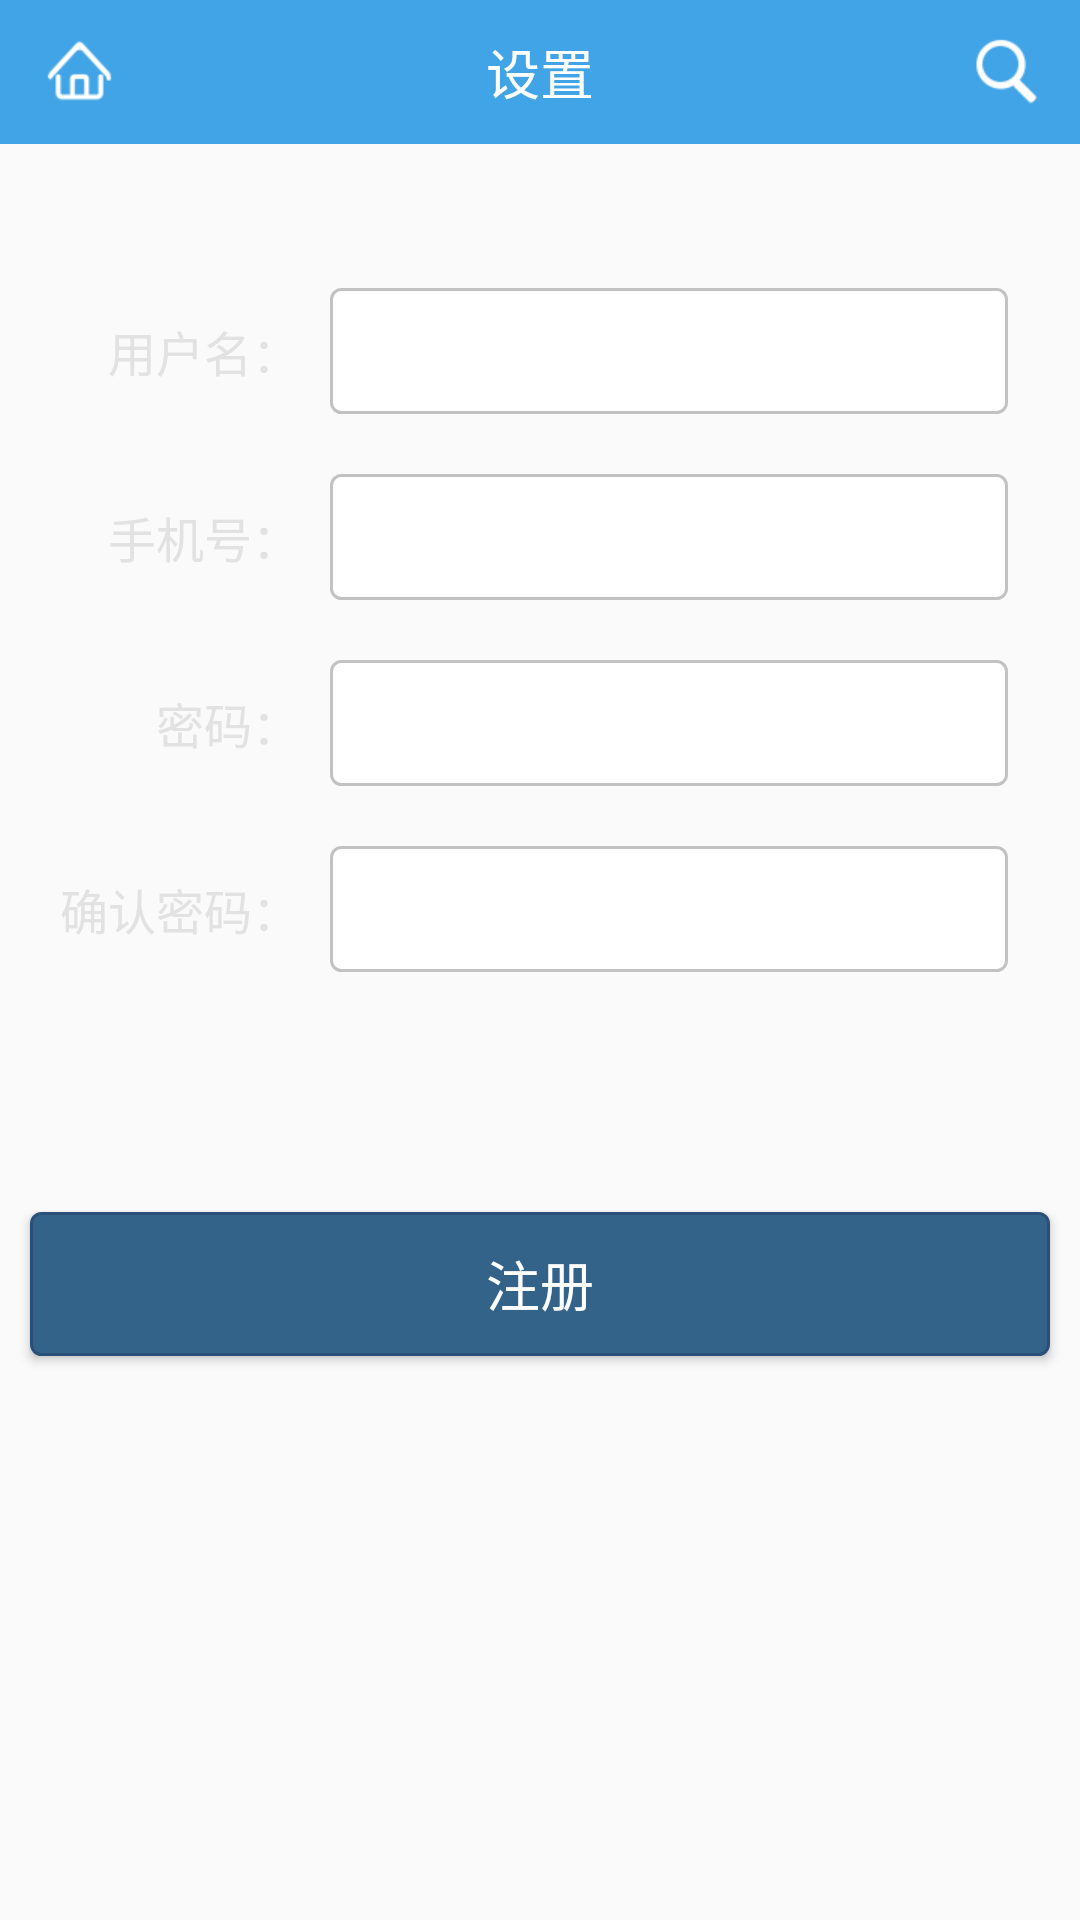

Reconstruct the res/layout file that produces this screen, plus the resources it refers to.
<!-- AndroidManifest.xml: activity theme Theme.AppCompat.Light.NoActionBar -->
<!-- res/layout/activity_regist.xml -->
<?xml version="1.0" encoding="utf-8"?>
<LinearLayout xmlns:android="http://schemas.android.com/apk/res/android"
    xmlns:tools="http://schemas.android.com/tools"
    android:layout_width="match_parent"
    android:layout_height="match_parent"
    android:orientation="vertical"
    tools:context="com.yfw.izlt.main.view.activity.RegistActivity">
    <include
        layout="@layout/include_common"
        android:layout_height="wrap_content"
        android:layout_width="match_parent"
        />
    <RelativeLayout
        android:layout_marginTop="@dimen/account_set_height1"
        android:layout_width="match_parent"
        android:layout_height="wrap_content">
        <TextView
            android:textColor="@color/gray"
            android:textSize="@dimen/account_set_text1"
            android:layout_width="wrap_content"
            android:layout_height="wrap_content"
            android:text="用户名："
            android:layout_centerVertical="true"
            android:layout_toLeftOf="@+id/editName"
            android:layout_toStartOf="@+id/editName"
            android:layout_marginRight="@dimen/account_set_width1" />
        <EditText
            android:textSize="@dimen/account_set_text1"
            android:textColor="@color/gray"
            android:layout_marginRight="@dimen/account_set_width3"
            android:layout_width="@dimen/account_set_width2"
            android:layout_height="@dimen/account_set_height2"
            android:layout_alignParentRight="true"
            android:layout_alignParentEnd="true"
            android:background="@drawable/bg_edittext_account"
            android:id="@+id/editName" />
    </RelativeLayout>
    <RelativeLayout
        android:layout_marginTop="@dimen/account_set_height3"
        android:layout_width="match_parent"
        android:layout_height="wrap_content">
        <TextView
            android:textColor="@color/gray"
            android:textSize="@dimen/account_set_text1"
            android:layout_width="wrap_content"
            android:layout_height="wrap_content"
            android:text="手机号："
            android:layout_centerVertical="true"
            android:layout_toLeftOf="@+id/editText"
            android:layout_toStartOf="@+id/editText"
            android:layout_marginRight="@dimen/account_set_width1" />
        <EditText
            android:textSize="@dimen/account_set_text1"
            android:textColor="@color/gray"
            android:layout_marginRight="@dimen/account_set_width3"
            android:layout_width="@dimen/account_set_width2"
            android:layout_height="@dimen/account_set_height2"
            android:layout_alignParentRight="true"
            android:layout_alignParentEnd="true"
            android:background="@drawable/bg_edittext_account"
            android:id="@+id/editText" />
    </RelativeLayout>
    <RelativeLayout
        android:layout_marginTop="@dimen/account_set_height3"
        android:layout_width="match_parent"
        android:layout_height="wrap_content">
        <TextView
            android:textColor="@color/gray"
            android:textSize="@dimen/account_set_text1"
            android:layout_width="wrap_content"
            android:layout_height="wrap_content"
            android:text="密码："
            android:layout_centerVertical="true"
            android:layout_toLeftOf="@+id/editText1"
            android:layout_toStartOf="@+id/editText1"
            android:layout_marginRight="@dimen/account_set_width1" />
        <EditText
            android:textSize="@dimen/account_set_text1"
            android:textColor="@color/gray"
            android:layout_marginRight="@dimen/account_set_width3"
            android:layout_width="@dimen/account_set_width2"
            android:layout_height="@dimen/account_set_height2"
            android:layout_alignParentRight="true"
            android:layout_alignParentEnd="true"
            android:background="@drawable/bg_edittext_account"
            android:id="@+id/editText1" />
    </RelativeLayout>

    <RelativeLayout
        android:layout_marginTop="@dimen/account_set_height3"
        android:layout_width="match_parent"
        android:layout_height="wrap_content">
        <TextView
            android:textColor="@color/gray"
            android:textSize="@dimen/account_set_text1"
            android:layout_width="wrap_content"
            android:layout_height="wrap_content"
            android:text="确认密码："
            android:layout_centerVertical="true"
            android:layout_toLeftOf="@+id/editText2"
            android:layout_toStartOf="@+id/editText2"
            android:layout_marginRight="@dimen/account_set_width1" />
        <EditText
            android:textSize="@dimen/account_set_text1"
            android:textColor="@color/gray"
            android:layout_marginRight="@dimen/account_set_width3"
            android:layout_width="@dimen/account_set_width2"
            android:layout_height="@dimen/account_set_height2"
            android:layout_alignParentRight="true"
            android:layout_alignParentEnd="true"
            android:background="@drawable/bg_edittext_account"
            android:id="@+id/editText2" />
    </RelativeLayout>

    <Button
        android:layout_marginTop="@dimen/account_set_height4"
        android:layout_gravity="center"
        android:id="@+id/submitID"
        android:layout_width="@dimen/account_set_width4"
        android:layout_height="@dimen/account_set_height5"
        android:background="@drawable/button_selector"
        android:text="注册"
        android:textSize="@dimen/account_set_text"
        android:textColor="@color/white"/>
</LinearLayout>
<!-- res/layout/include_common.xml (included above) -->
<?xml version="1.0" encoding="utf-8"?>
<LinearLayout xmlns:android="http://schemas.android.com/apk/res/android"
    android:layout_width="match_parent"
    android:layout_height="match_parent">
    <RelativeLayout
        android:layout_width="match_parent"
        android:layout_height="@dimen/activity_titleBar"
        android:background="@color/blue"
        android:orientation="horizontal">
        <ImageView
            android:id="@+id/ivBack"
            android:layout_width="wrap_content"
            android:layout_height="wrap_content"
            android:src="@drawable/home_btn"
            android:gravity="center_vertical"
            android:visibility="visible"
            android:layout_marginLeft="@dimen/activity_titleBar_leftRight"
            android:layout_centerVertical="true" />

        <TextView
            android:id="@+id/tvCommonTitle"
            android:layout_width="wrap_content"
            android:layout_height="wrap_content"
            android:gravity="center"
            android:padding="5dip"
            android:text="设置"
            android:textColor="#FFFFFF"
            android:textSize="@dimen/titleBar_text"
            android:layout_centerVertical="true"
            android:layout_centerHorizontal="true" />
        <ImageView
            android:id="@+id/ivSearch"
            android:layout_width="wrap_content"
            android:layout_height="wrap_content"
            android:layout_alignParentEnd="true"
            android:layout_alignParentRight="true"
            android:layout_alignTop="@+id/ivBack"
            android:layout_marginEnd="@dimen/activity_titleBar1"
            android:layout_marginRight="@dimen/activity_titleBar_leftRight"
            android:background="@drawable/search_btn"
            android:gravity="center_vertical"/>
    </RelativeLayout>
</LinearLayout>
<!-- resources referenced by this layout -->
<resources>
  <color name="blue">#41a4e6</color>
  <color name="gray">#e2e2e2</color>
  <color name="white">#ffffff</color>
  <dimen name="account_set_height1">48dp</dimen>
  <dimen name="account_set_height2">42dp</dimen>
  <dimen name="account_set_height3">20dp</dimen>
  <dimen name="account_set_height4">80dp</dimen>
  <dimen name="account_set_height5">48dp</dimen>
  <dimen name="account_set_text">18sp</dimen>
  <dimen name="account_set_text1">16sp</dimen>
  <dimen name="account_set_width1">10dp</dimen>
  <dimen name="account_set_width2">226dp</dimen>
  <dimen name="account_set_width3">24dp</dimen>
  <dimen name="account_set_width4">340dp</dimen>
  <dimen name="activity_titleBar">48dp</dimen>
  <dimen name="activity_titleBar1">12dp</dimen>
  <dimen name="activity_titleBar_leftRight">14dp</dimen>
  <dimen name="titleBar_text">18sp</dimen>
  <!-- drawable bg_edittext_account (drawable) -->
  <?xml version="1.0" encoding="utf-8"?>
  <shape xmlns:android="http://schemas.android.com/apk/res/android">
      <solid android:color="@color/white" />
      <corners android:radius="10px" />
      <stroke
          android:width="1dp"
          android:color="#c2c2c2" />
  </shape>
  <!-- drawable button_selector (drawable) -->
  <?xml version="1.0" encoding="utf-8"?>
  <selector xmlns:android="http://schemas.android.com/apk/res/android">
      <item
          android:state_pressed="false"
          android:drawable="@drawable/button_up" />
      <item
          android:state_pressed="true"
          android:drawable="@drawable/button_down" />
  </selector>
  <!-- drawable home_btn: png bitmap (drawable-xhdpi, 1687 bytes) -->
  <!-- drawable search_btn: png bitmap (drawable-xhdpi, 1691 bytes) -->
  <!-- drawable button_up (drawable) -->
  <?xml version="1.0" encoding="utf-8"?>
  <shape xmlns:android="http://schemas.android.com/apk/res/android"
      android:dither="true"
      android:shape="rectangle">
  
      <corners android:radius="10px"/>
      <solid android:color="#34638a"/>
      <stroke  android:width="1dp" android:color="#295076"/>
  </shape>
  <!-- drawable button_down (drawable) -->
  <?xml version="1.0" encoding="utf-8"?>
  <shape xmlns:android="http://schemas.android.com/apk/res/android"
      android:dither="true"
      android:shape="rectangle">
      <corners android:radius="10px"/>
      <solid android:color="#406f96"/>
      <stroke android:width="1dp" android:color="#405c7f"/>
  </shape>
</resources>
